pico-8 play session: no input (idle), after a click and taps of 🅾, ❎, 🅾+❎, 🅾 in the second before t = 0

[t = 1 s] idle ~1s (no d-pad/buttons)
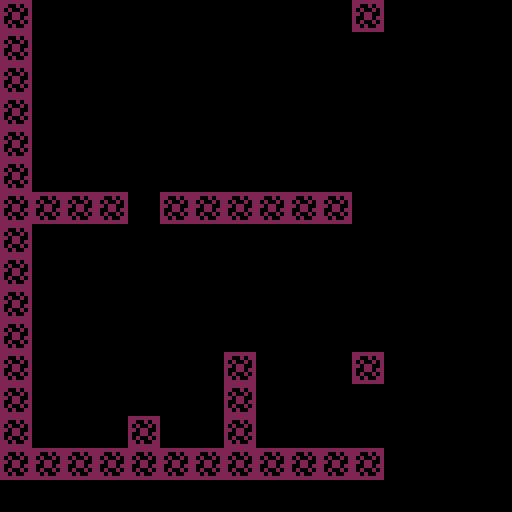

pico-8 cartridge
version 32
__lua__
--actor

actor = {}	--all actors

-- make an actor
-- and add to global collection
-- x, y means center of the actor

function make_actor(k, x, y)
	a={
		--k is what number sprite on the sprite sheet we use
		k = k,
		-- the x and y coordinates
		x = x,
		y = y,
		-- the x and y velocity
		dx = 0,
		dy = 0,
		-- how manyu frames of animation this sprite has
		frame = 0,
		t = 0,
		friction = 0.15,
		bounce = 0.3,
		frames = 2,
		
		-- half-width and half-height
		-- slightly less than 0.5
		-- so that will fit through
		-- 1-wide holes.
		
		w = 0.4,
		h = 0.4,
	}
	add(actor,a)
	return a
end

function _draw()
	cls()		-- clear the screen
	map()		-- draw the map
	foreach(actor,draw_actor)	-- call the function "draw_actor" on each actor
end
__gfx__
00000000000000001111110000000000000000000000000000000000000000000000000000000000000000000000000000000000000000000000000000000000
00000000000000000111111000000000000000000000000000000000000000000000000000000000000000000000000000000000000000000000000000000000
0070070000000000111119ba00000000000000000000000000000000000000000000000000000000000000000000000000000000000000000000000000000000
00077000001111001111111100000000000000000000000000000000000000000000000000000000000000000000000000000000000000000000000000000000
00077000011111101111111100000000000000000000000000000000000000000000000000000000000000000000000000000000000000000000000000000000
007007000111a2101111111100000000000000000000000000000000000000000000000000000000000000000000000000000000000000000000000000000000
00000000011111100111111000000000000000000000000000000000000000000000000000000000000000000000000000000000000000000000000000000000
00000000011111100011110000000000000000000000000000000000000000000000000000000000000000000000000000000000000000000000000000000000
00000000001111000000000000000000000000000000000000000000000000000000000000000000000000000000000000000000000000000000000000000000
00000000000000000000000000000000000000000000000000000000000000000000000000000000000000000000000000000000000000000000000000000000
00000000000000000000000000000000000000000000000000000000000000000000000000000000000000000000000000000000000000000000000000000000
00000000000000000000000000000000000000000000000000000000000000000000000000000000000000000000000000000000000000000000000000000000
00000000000000000000000000000000000000000000000000000000000000000000000000000000000000000000000000000000000000000000000000000000
00000000000000000000000000000000000000000000000000000000000000000000000000000000000000000000000000000000000000000000000000000000
00000000000000000000000000000000000000000000000000000000000000000000000000000000000000000000000000000000000000000000000000000000
00000000000000000000000000000000000000000000000000000000000000000000000000000000000000000000000000000000000000000000000000000000
00000000000000000000000000000000000000000000000000000000000000000000000000000000000000000000000000000000000000000000000000000000
00000000000000000000000000000000000000000000000000000000000000000000000000000000000000000000000000000000000000000000000000000000
00000000000000000000000000000000000000000000000000000000000000000000000000000000000000000000000000000000000000000000000000000000
00000000000000000000000000000000000000000000000000000000000000000000000000000000000000000000000000000000000000000000000000000000
00000000000000000000000000000000000000000000000000000000000000000000000000000000000000000000000000000000000000000000000000000000
00000000000000000000000000000000000000000000000000000000000000000000000000000000000000000000000000000000000000000000000000000000
00000000000000000000000000000000000000000000000000000000000000000000000000000000000000000000000000000000000000000000000000000000
00000000000000000000000000000000000000000000000000000000000000000000000000000000000000000000000000000000000000000000000000000000
00000000000000000000000000000000000000000000000000000000000000000000000000000000000000000000000000000000000000000000000000000000
00000000000000000000000000000000000000000000000000000000000000000000000000000000000000000000000000000000000000000000000000000000
00000000000000000000000000000000000000000000000000000000000000000000000000000000000000000000000000000000000000000000000000000000
00000000000000000000000000000000000000000000000000000000000000000000000000000000000000000000000000000000000000000000000000000000
00000000000000000000000000000000000000000000000000000000000000000000000000000000000000000000000000000000000000000000000000000000
00000000000000000000000000000000000000000000000000000000000000000000000000000000000000000000000000000000000000000000000000000000
00000000000000000000000000000000000000000000000000000000000000000000000000000000000000000000000000000000000000000000000000000000
00000000000000000000000000000000000000000000000000000000000000000000000000000000000000000000000000000000000000000000000000000000
22222222000000000000000000000000000000000000000000000000000000000000000000000000000000000000000000000000000000000000000000000000
22002022000000000000000000000000000000000000000000000000000000000000000000000000000000000000000000000000000000000000000000000000
20200202000000000000000000000000000000000000000000000000000000000000000000000000000000000000000000000000000000000000000000000000
22022002000000000000000000000000000000000000000000000000000000000000000000000000000000000000000000000000000000000000000000000000
20022022000000000000000000000000000000000000000000000000000000000000000000000000000000000000000000000000000000000000000000000000
20200202000000000000000000000000000000000000000000000000000000000000000000000000000000000000000000000000000000000000000000000000
22020022000000000000000000000000000000000000000000000000000000000000000000000000000000000000000000000000000000000000000000000000
22222222000000000000000000000000000000000000000000000000000000000000000000000000000000000000000000000000000000000000000000000000
__map__
4000000000000000000000400000000000000000000000000000000000000000000000000000000000000000000000000000000000000000000000000000000000000000000000000000000000000000000000000000000000000000000000000000000000000000000000000000000000000000000000000000000000000000
4000000000000000000000000000000000000000000000000000000000000000000000000000000000000000000000000000000000000000000000000000000000000000000000000000000000000000000000000000000000000000000000000000000000000000000000000000000000000000000000000000000000000000
4000000000000000000000000000000000000000000000000000000000000000000000000000000000000000000000000000000000000000000000000000000000000000000000000000000000000000000000000000000000000000000000000000000000000000000000000000000000000000000000000000000000000000
4000000000000000000000000000000000000000000000000000000000000000000000000000000000000000000000000000000000000000000000000000000000000000000000000000000000000000000000000000000000000000000000000000000000000000000000000000000000000000000000000000000000000000
4000000000000000000000000000000000000000000000000000000000000000000000000000000000000000000000000000000000000000000000000000000000000000000000000000000000000000000000000000000000000000000000000000000000000000000000000000000000000000000000000000000000000000
4000000000000000000000000000000000000000000000000000000000000000000000000000000000000000000000000000000000000000000000000000000000000000000000000000000000000000000000000000000000000000000000000000000000000000000000000000000000000000000000000000000000000000
4040404000404040404040000000000000000000000000000000000000000000000000000000000000000000000000000000000000000000000000000000000000000000000000000000000000000000000000000000000000000000000000000000000000000000000000000000000000000000000000000000000000000000
4000000000000000000000000000000000000000000000000000000000000000000000000000000000000000000000000000000000000000000000000000000000000000000000000000000000000000000000000000000000000000000000000000000000000000000000000000000000000000000000000000000000000000
4000000000000000000000000000000000000000000000000000000000000000000000000000000000000000000000000000000000000000000000000000000000000000000000000000000000000000000000000000000000000000000000000000000000000000000000000000000000000000000000000000000000000000
4000000000000000000000000000000000000000000000000000000000000000000000000000000000000000000000000000000000000000000000000000000000000000000000000000000000000000000000000000000000000000000000000000000000000000000000000000000000000000000000000000000000000000
4000000000000000000000000000000000000000000000000000000000000000000000000000000000000000000000000000000000000000000000000000000000000000000000000000000000000000000000000000000000000000000000000000000000000000000000000000000000000000000000000000000000000000
4000000000000040000000400000000000000000000000000000000000000000000000000000000000000000000000000000000000000000000000000000000000000000000000000000000000000000000000000000000000000000000000000000000000000000000000000000000000000000000000000000000000000000
4000000000000040000000000000000000000000000000000000000000000000000000000000000000000000000000000000000000000000000000000000000000000000000000000000000000000000000000000000000000000000000000000000000000000000000000000000000000000000000000000000000000000000
4000000040000040000000000000000000000000000000000000000000000000000000000000000000000000000000000000000000000000000000000000000000000000000000000000000000000000000000000000000000000000000000000000000000000000000000000000000000000000000000000000000000000000
4040404040404040404040400000000000000000000000000000000000000000000000000000000000000000000000000000000000000000000000000000000000000000000000000000000000000000000000000000000000000000000000000000000000000000000000000000000000000000000000000000000000000000
